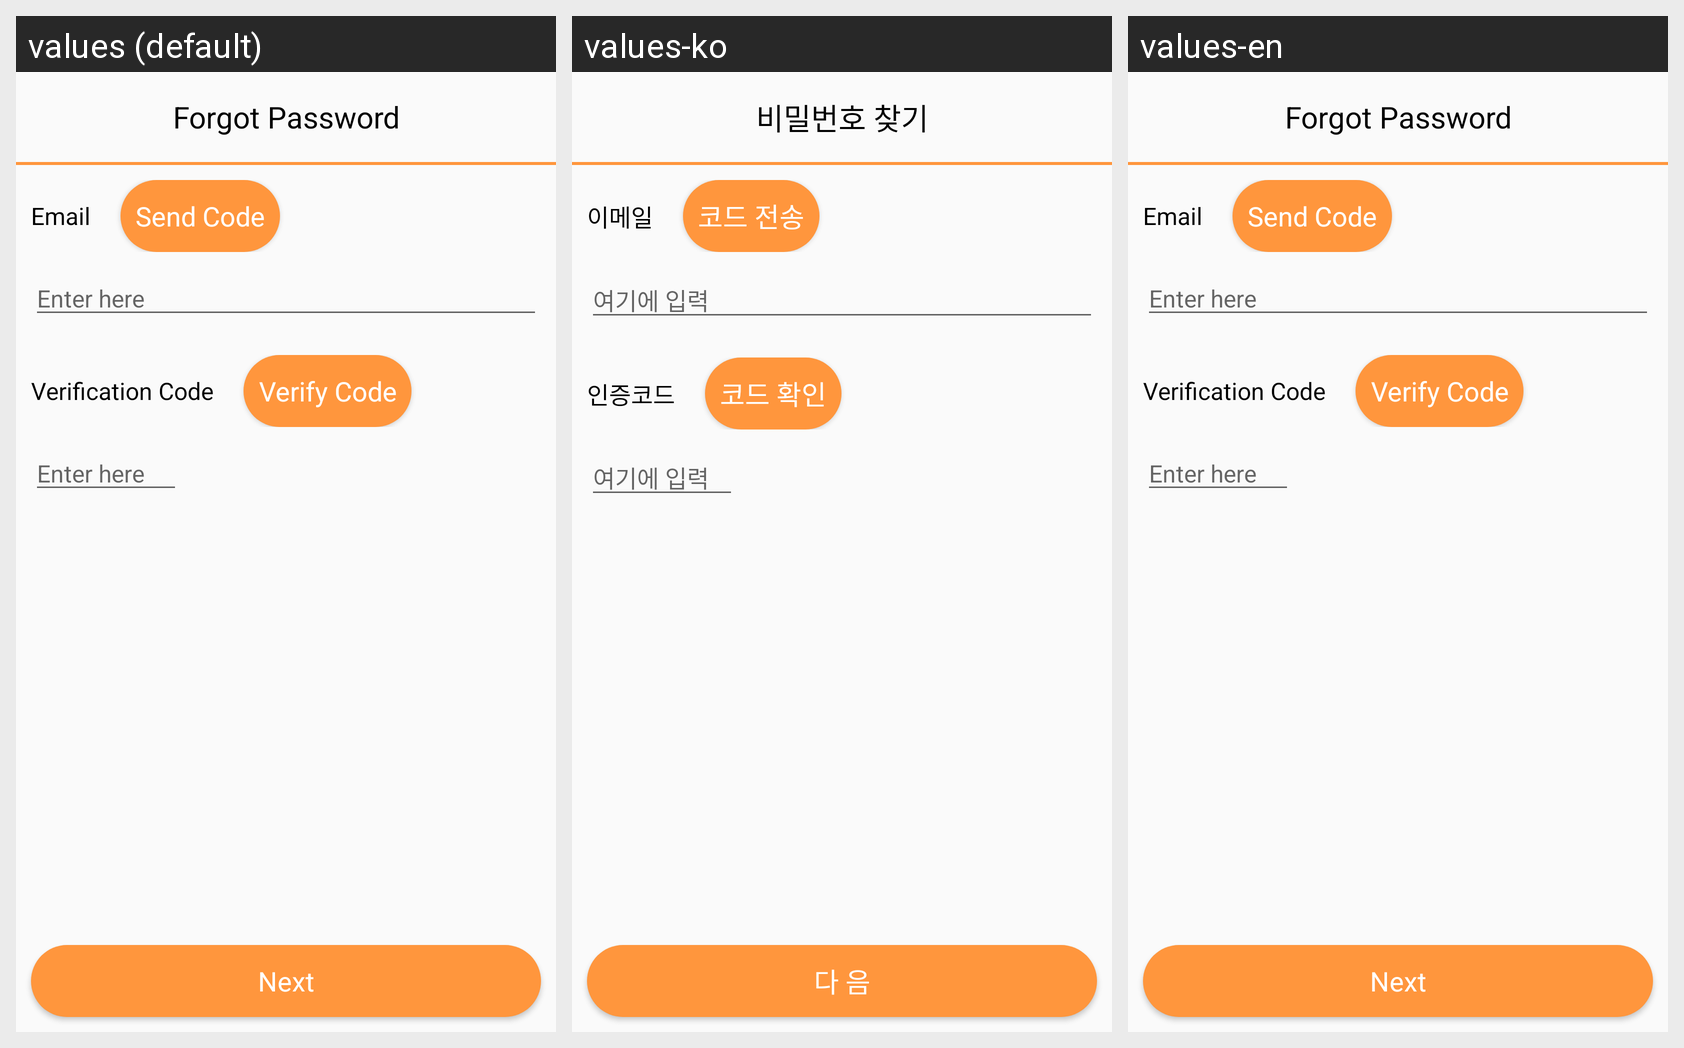

Locale-by-locale string values for the Android screen shown in this grid:
Android screen res/layout/forgot_password_process1.xml rendered under 3 locales, left to right: values (default), values-ko, values-en. Device: Nexus 5 (rendered at 1080×1920; each locale shown at half size, 540×960, under a caption strip naming it); theme Theme.ArtTree.
Strings drawn on this screen, with the default value and each locale's value (text and hints the layout hard-codes, and strings that could not be matched under every locale, appear in the picture but are not listed):

forgot_password
  values: Forgot Password
  values-ko: 비밀번호 찾기
  values-en: Forgot Password

email
  values: Email
  values-ko: 이메일
  values-en: Email

send_code
  values: Send Code
  values-ko: 코드 전송
  values-en: Send Code

enter_here
  values: Enter here
  values-ko: 여기에 입력
  values-en: Enter here

verification_code
  values: Verification Code
  values-ko: 인증코드
  values-en: Verification Code

verify_code
  values: Verify Code
  values-ko: 코드 확인
  values-en: Verify Code

next
  values: Next
  values-ko: 다 음
  values-en: Next
